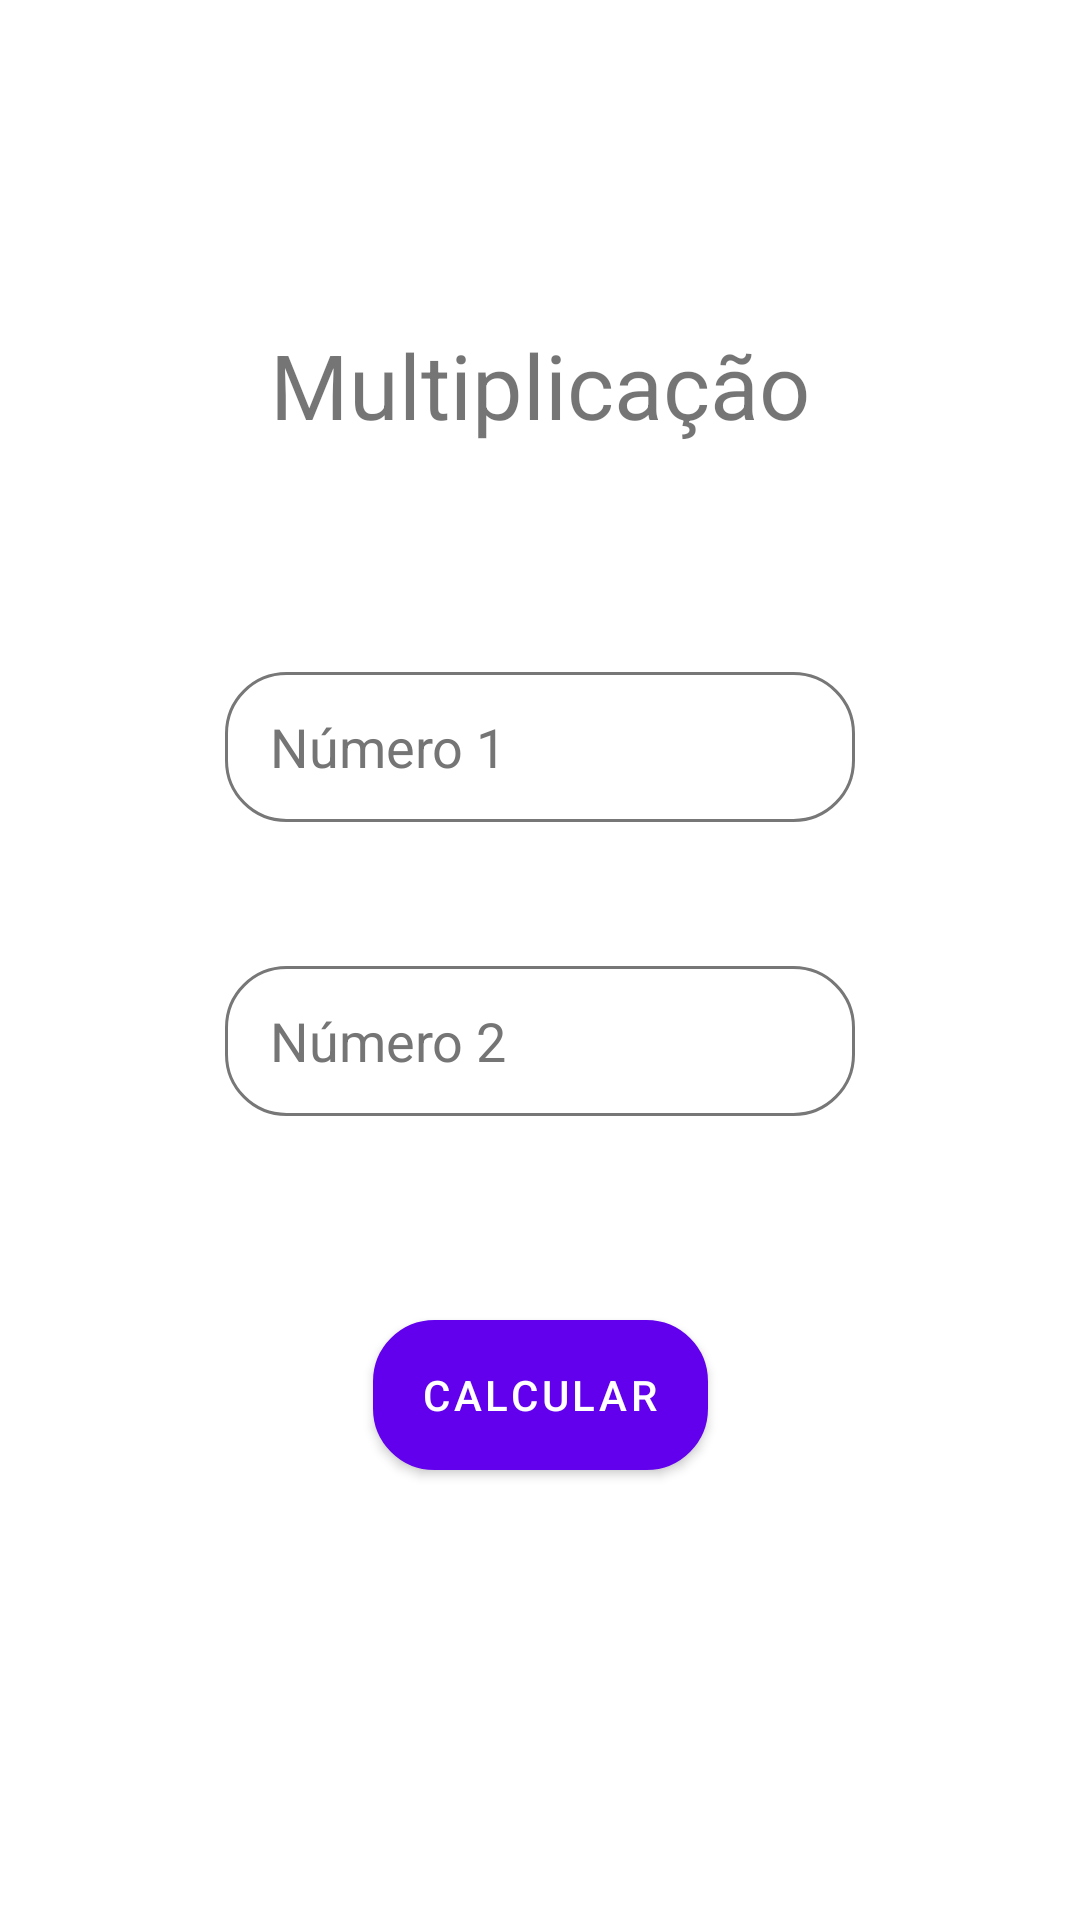

Layout XML and referenced resources for this Android screen:
<!-- AndroidManifest.xml: application theme Theme.CalcMenu -->
<!-- res/layout/activity_mni_mul.xml -->
<?xml version="1.0" encoding="utf-8"?>
<androidx.constraintlayout.widget.ConstraintLayout xmlns:android="http://schemas.android.com/apk/res/android"
    xmlns:app="http://schemas.android.com/apk/res-auto"
    xmlns:tools="http://schemas.android.com/tools"
    android:layout_width="match_parent"
    android:layout_height="match_parent"
    tools:context=".mniMul">

    <TextView
        android:id="@+id/txtTitleMul"
        android:layout_width="wrap_content"
        android:layout_height="wrap_content"
        android:layout_marginTop="108dp"
        android:text="@string/txtTitleMul"
        android:textSize="30sp"
        app:layout_constraintEnd_toEndOf="parent"
        app:layout_constraintStart_toStartOf="parent"
        app:layout_constraintTop_toTopOf="parent" />

    <EditText
        android:id="@+id/edtNum1"
        android:layout_width="wrap_content"
        android:layout_height="wrap_content"
        android:layout_marginTop="224dp"
        android:background="@drawable/borda_arredondada"
        android:ems="10"
        android:hint="@string/edtNum1"
        android:inputType="numberDecimal"
        android:textColorHint="#757575"
        app:layout_constraintEnd_toEndOf="parent"
        app:layout_constraintStart_toStartOf="parent"
        app:layout_constraintTop_toTopOf="parent"
        tools:ignore="TextContrastCheck"
        android:autofillHints="" />

    <EditText
        android:id="@+id/edtNum2"
        android:layout_width="wrap_content"
        android:layout_height="wrap_content"
        android:layout_marginTop="48dp"
        android:background="@drawable/borda_arredondada"
        android:ems="10"
        android:hint="@string/edtNum2"
        android:inputType="numberDecimal"
        android:textColorHint="#757575"
        app:layout_constraintEnd_toEndOf="parent"
        app:layout_constraintStart_toStartOf="parent"
        app:layout_constraintTop_toBottomOf="@+id/edtNum1"
        tools:ignore="TextContrastCheck"
        android:autofillHints="" />

    <Button
        android:id="@+id/btnCalc"
        android:layout_width="wrap_content"
        android:layout_height="wrap_content"
        android:layout_marginTop="68dp"
        android:text="@string/btnCalc"
        android:background="@drawable/borda_arredondada"
        app:layout_constraintEnd_toEndOf="parent"
        app:layout_constraintStart_toStartOf="parent"
        app:layout_constraintTop_toBottomOf="@+id/edtNum2" />

</androidx.constraintlayout.widget.ConstraintLayout>
<!-- resources referenced by this layout -->
<resources>
  <!-- drawable borda_arredondada (drawable) -->
  <?xml version="1.0" encoding="utf-8"?>
  <shape xmlns:android="http://schemas.android.com/apk/res/android"
      android:shape="rectangle">
  
      <corners android:radius="20dp"/>
  
      <solid android:color="@color/white"/>
  
      <padding android:left="15dp"/>
  
      <size android:height="50dp"/>
  
      <stroke android:width="1dp" android:color="#777777"/>
  
  </shape>
  <string name="btnCalc">Calcular</string>
  <string name="edtNum1">Número 1</string>
  <string name="edtNum2">Número 2</string>
  <string name="txtTitleMul">Multiplicação</string>
  <style name="Theme.CalcMenu" parent="Theme.MaterialComponents.DayNight.DarkActionBar">
          
          <item name="colorPrimary">@color/purple_500</item>
          <item name="colorPrimaryVariant">@color/purple_700</item>
          <item name="colorOnPrimary">@color/white</item>
          
          <item name="colorSecondary">@color/teal_200</item>
          <item name="colorSecondaryVariant">@color/teal_700</item>
          <item name="colorOnSecondary">@color/black</item>
          
          <item name="android:statusBarColor" tools:targetApi="l">?attr/colorPrimaryVariant</item>
          
      </style>
  <!-- not gathered from this repository: default colours our renderer supplied (Android Studio template values) -->
  <color name="purple_500">#FF6200EE</color>
  <color name="purple_700">#FF3700B3</color>
  <color name="teal_200">#FF03DAC5</color>
  <color name="teal_700">#FF018786</color>
  <color name="black">#FF000000</color>
  <color name="white">#FFFFFFFF</color>
</resources>
